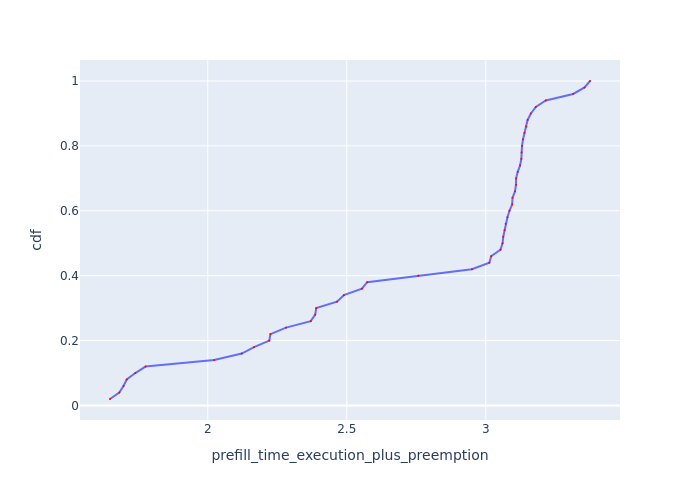

Source data for this figure (header and first rows):
Request Id, prefill_time_execution_plus_preemption, cdf
0_26, 1.648, 0.02
0_8, 1.682, 0.04
0_47, 1.697, 0.06
0_28, 1.708, 0.08
0_31, 1.739, 0.1
0_24, 1.776, 0.12
0_10, 2.023, 0.14
0_43, 2.122, 0.16
0_48, 2.166, 0.18
0_0, 2.221, 0.2
0_4, 2.225, 0.22
0_30, 2.282, 0.24
0_19, 2.37, 0.26
0_49, 2.386, 0.28
0_2, 2.39, 0.3
0_44, 2.465, 0.32
0_9, 2.49, 0.34
0_11, 2.554, 0.36
0_39, 2.574, 0.38
0_36, 2.757, 0.4
0_15, 2.95, 0.42
0_14, 3.013, 0.44
0_7, 3.02, 0.46
0_21, 3.053, 0.48
0_23, 3.06, 0.5
0_45, 3.063, 0.52
0_29, 3.068, 0.54
0_20, 3.072, 0.56
0_27, 3.078, 0.58
0_42, 3.085, 0.6
0_35, 3.095, 0.62
0_22, 3.096, 0.64
0_41, 3.105, 0.66
0_34, 3.109, 0.68
0_46, 3.109, 0.7
0_33, 3.115, 0.72
0_38, 3.123, 0.74
0_13, 3.128, 0.76
0_40, 3.129, 0.78
0_12, 3.13, 0.8
0_32, 3.134, 0.82
0_37, 3.139, 0.84
0_17, 3.145, 0.86
0_25, 3.151, 0.88
0_16, 3.162, 0.9
0_5, 3.18, 0.92
0_18, 3.216, 0.94
0_1, 3.314, 0.96
0_6, 3.355, 0.98
0_3, 3.375, 1.0
